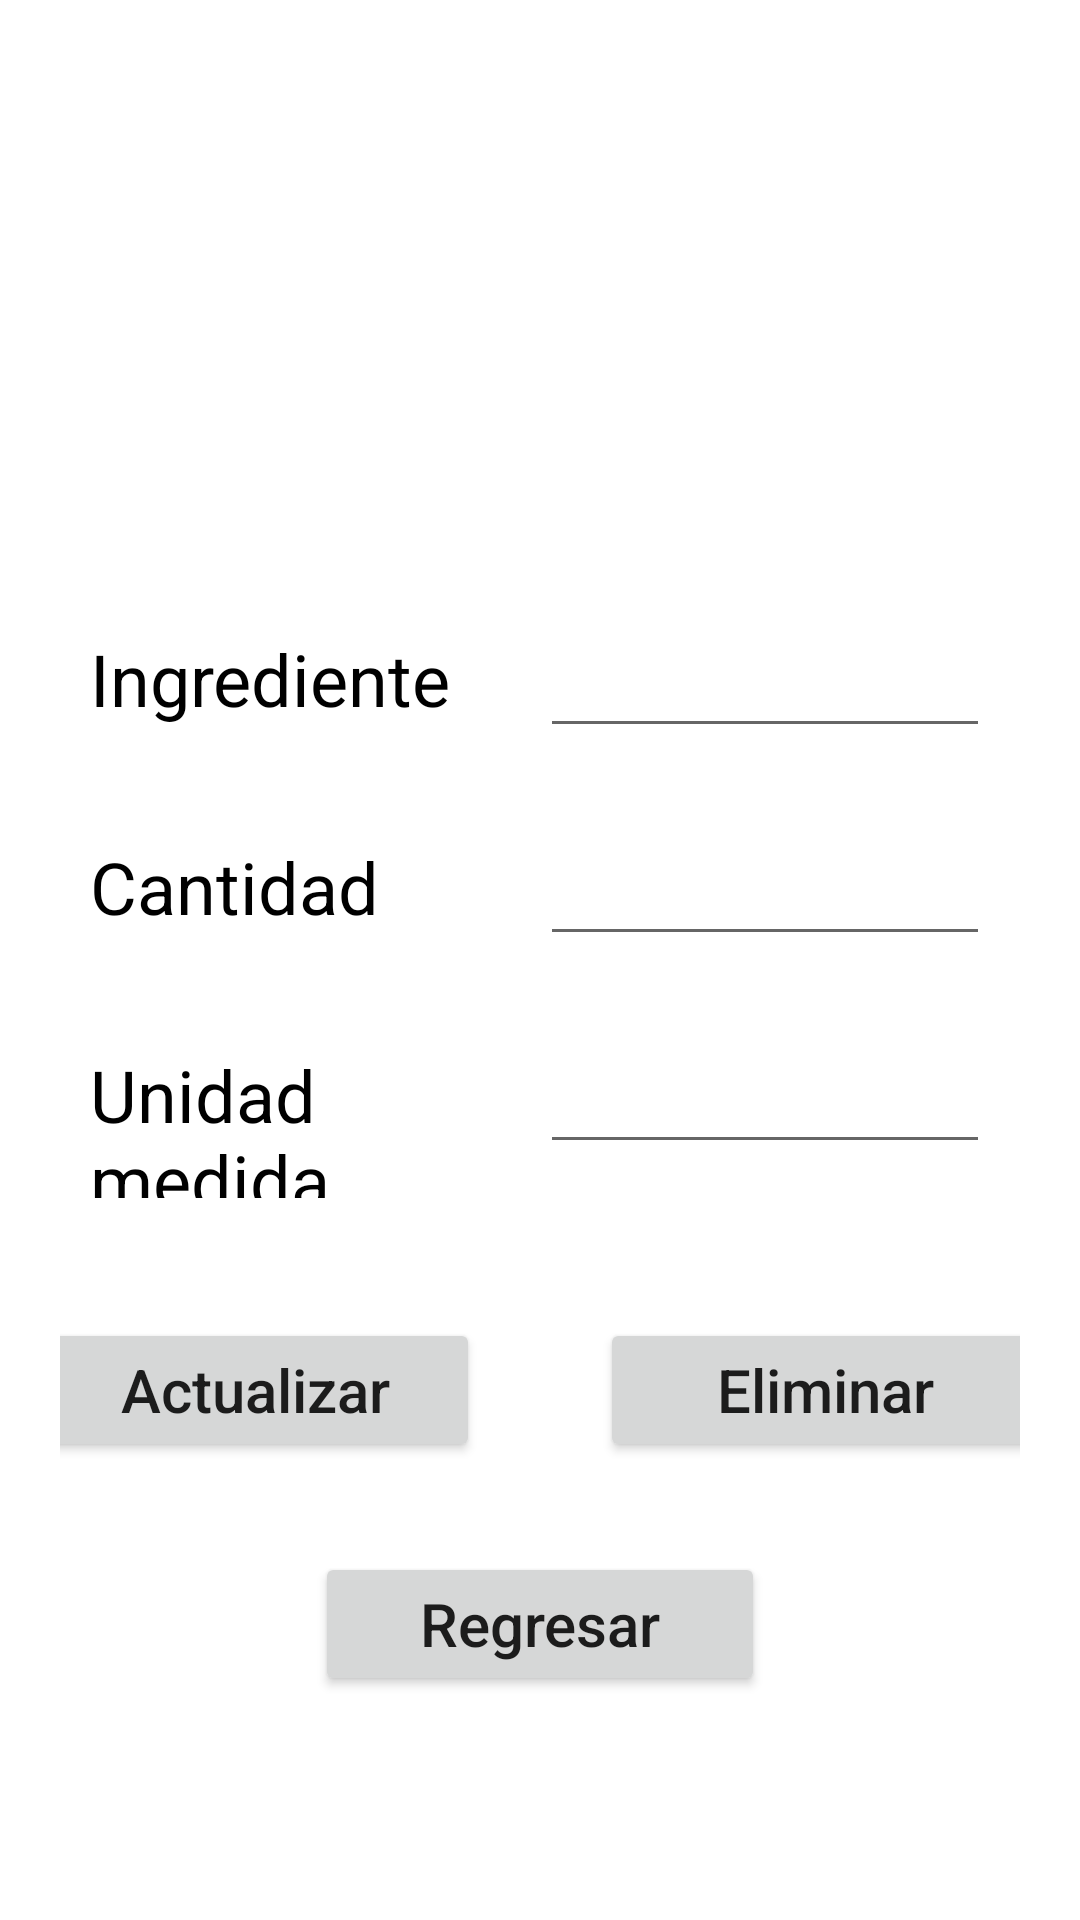

Here is an Android app screen rendered from its layout file. Give the layout XML and the strings, colors and styles it references.
<!-- AndroidManifest.xml: application theme Theme.Chefsociety -->
<!-- res/layout/activity_editar_ingrediente.xml -->
<?xml version="1.0" encoding="utf-8"?>
<androidx.constraintlayout.widget.ConstraintLayout xmlns:android="http://schemas.android.com/apk/res/android"
    xmlns:app="http://schemas.android.com/apk/res-auto"
    xmlns:tools="http://schemas.android.com/tools"
    android:layout_width="match_parent"
    android:layout_height="match_parent"
    tools:context=".actividades.EditarIngredienteActivity">

    <LinearLayout android:layout_width="match_parent" android:layout_height="wrap_content" android:layout_margin="20dp" android:orientation="vertical" tools:ignore="MissingConstraints">
        <LinearLayout
            android:layout_width="match_parent"
            android:layout_height="150dp"
            android:orientation="horizontal"
            android:layout_gravity="center"
            android:layout_margin="20dp"
            android:layout_weight="1">
            <ImageView
                android:id="@+id/ivDetalleAuto"
                android:layout_width="match_parent"
                android:layout_height="150dp"
                android:src="@mipmap/ic_launcher"/>
        </LinearLayout>
        <LinearLayout
            android:layout_width="match_parent"
            android:layout_height="wrap_content"
            android:layout_margin="10dp"
            android:orientation="horizontal"
            android:layout_weight="1">
            <TextView
                android:layout_width="match_parent"
                android:layout_height="wrap_content"
                android:text="@string/lbl_item_nomb_ing"
                android:layout_weight="1"
                android:textColor="#000"
                android:textSize="24sp"/>
            <EditText
                android:id="@+id/txtDetalleNombreIngrediente"
                android:layout_width="match_parent"
                android:layout_height="wrap_content"
                android:maxLength="30"
                android:layout_weight="1"
                android:inputType="text"
                android:textSize="24sp"/>
        </LinearLayout>
        <LinearLayout
            android:layout_width="match_parent"
            android:layout_height="wrap_content"
            android:layout_margin="10dp"
            android:orientation="horizontal"
            android:layout_weight="1">
            <TextView
                android:layout_width="match_parent"
                android:layout_height="wrap_content"
                android:text="@string/lbl_item_cant_ing"
                android:layout_weight="1"
                android:textColor="#000"
                android:textSize="24sp"/>
            <EditText
                android:id="@+id/txtDetalleCantidadIngrediente"
                android:layout_width="match_parent"
                android:layout_height="wrap_content"
                android:maxLength="6"
                android:layout_weight="1"
                android:inputType="number"
                android:textSize="24sp"/>
        </LinearLayout>
        <LinearLayout
            android:layout_width="match_parent"
            android:layout_height="wrap_content"
            android:layout_margin="10dp"
            android:orientation="horizontal"
            android:layout_weight="1">
            <TextView
                android:layout_width="match_parent"
                android:layout_height="wrap_content"
                android:text="@string/lbl_item_idunidadmedida_ingrediente"
                android:layout_weight="1"
                android:textColor="#000"
                android:textSize="24sp"/>
            <EditText
                android:id="@+id/txtDetallePlaca"
                android:layout_width="match_parent"
                android:layout_height="wrap_content"
                android:maxLength="7"
                android:layout_weight="1"
                android:textSize="24sp"/>
        </LinearLayout>

        <LinearLayout
            android:layout_width="match_parent"
            android:layout_height="wrap_content"
            android:gravity="center"
            android:layout_marginTop="30dp"
            android:orientation="horizontal">
            <Button
                android:id="@+id/btnActualizarIngrediente"
                android:layout_width="150dp"
                android:layout_height="wrap_content"
                android:textAllCaps="false"
                android:layout_marginRight="20dp"
                android:textSize="20sp"
                android:text="@string/edi_btn_actualizar">
            </Button>
            <Button
                android:id="@+id/btnEliminarIngrediente"
                android:layout_width="150dp"
                android:layout_height="wrap_content"
                android:textAllCaps="false"
                android:layout_marginLeft="20dp"
                android:textSize="20sp"
                android:text="@string/edi_btn_eliminar">
            </Button>
        </LinearLayout>
        <Button android:id="@+id/btnRegresarIngrediente"
                android:layout_width="150dp"
                android:layout_marginTop="30dp"
                android:layout_height="wrap_content"
                android:layout_gravity="center"
                android:textAllCaps="false"
                android:textSize="20sp"
                android:text="@string/edi_btn_regresar">
        </Button>
    </LinearLayout>
</androidx.constraintlayout.widget.ConstraintLayout>
<!-- resources referenced by this layout -->
<resources>
  <string name="edi_btn_actualizar">Actualizar</string>
  <string name="edi_btn_eliminar">Eliminar</string>
  <string name="edi_btn_regresar">Regresar</string>
  
      // item-ingrediente
  <string name="lbl_item_cant_ing">Cantidad</string>
  <string name="lbl_item_idunidadmedida_ingrediente">Unidad medida</string>
  
      // item - mis recetas
  <string name="lbl_item_nomb_ing">Ingrediente</string>
  <style name="Theme.Chefsociety" parent="Theme.MaterialComponents.DayNight.NoActionBar">
          
          <item name="colorPrimary">@color/purple_500</item>
          <item name="colorPrimaryVariant">@color/purple_700</item>
          <item name="colorOnPrimary">@color/white</item>
          
          <item name="colorSecondary">@color/teal_200</item>
          <item name="colorSecondaryVariant">@color/teal_700</item>
          <item name="colorOnSecondary">@color/black</item>
          
          <item name="android:statusBarColor" tools:targetApi="l">?attr/colorPrimaryVariant</item>
          
      </style>
  <color name="purple_500">#FF6200EE</color>
  <color name="purple_700">#FF3700B3</color>
  <color name="white">#FFFFFFFF</color>
  <color name="teal_200">#FF03DAC5</color>
  <color name="teal_700">#FF018786</color>
  <color name="black">#FF000000</color>
</resources>
